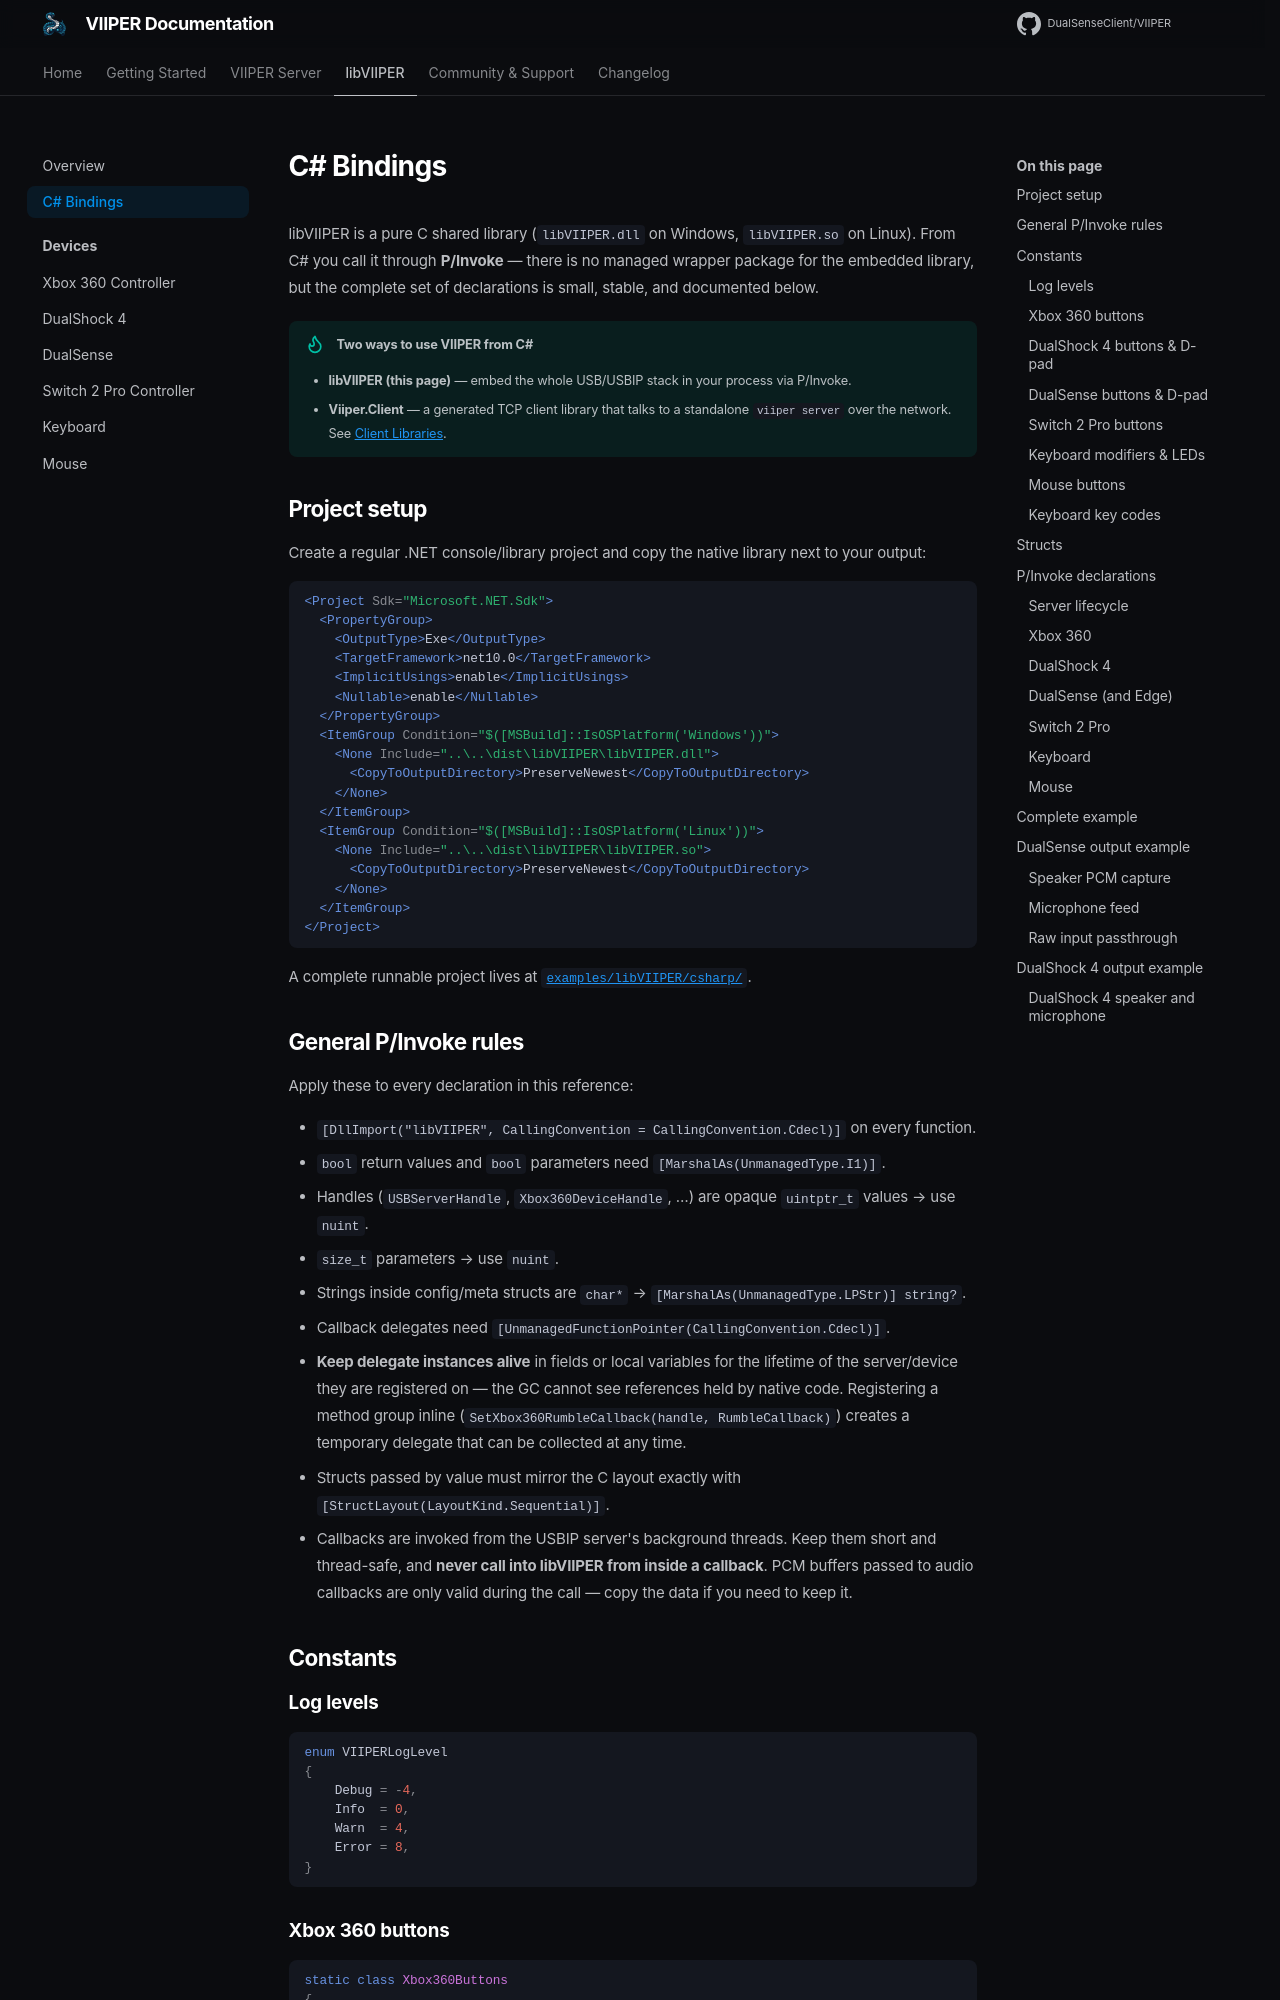

repository: DualSenseClient/VIIPER · page: libviiper/csharp/index.html · generator: mkdocs

# C# Bindings

libVIIPER is a pure C shared library (`libVIIPER.dll` on Windows, `libVIIPER.so` on
Linux). From C# you call it through **P/Invoke** — there is no managed wrapper
package for the embedded library, but the complete set of declarations is small,
stable, and documented below.

!!! tip "Two ways to use VIIPER from C#"
    - **libVIIPER (this page)** — embed the whole USB/USBIP stack in your process via P/Invoke.
    - **Viiper.Client** — a generated TCP client library that talks to a standalone
      `viiper server` over the network. See [Client Libraries](../server/client-libraries.md).

## Project setup

Create a regular .NET console/library project and copy the native library next to
your output:

```xml
<Project Sdk="Microsoft.NET.Sdk">
  <PropertyGroup>
    <OutputType>Exe</OutputType>
    <TargetFramework>net10.0</TargetFramework>
    <ImplicitUsings>enable</ImplicitUsings>
    <Nullable>enable</Nullable>
  </PropertyGroup>
  <ItemGroup Condition="$([MSBuild]::IsOSPlatform('Windows'))">
    <None Include="..\..\dist\libVIIPER\libVIIPER.dll">
      <CopyToOutputDirectory>PreserveNewest</CopyToOutputDirectory>
    </None>
  </ItemGroup>
  <ItemGroup Condition="$([MSBuild]::IsOSPlatform('Linux'))">
    <None Include="..\..\dist\libVIIPER\libVIIPER.so">
      <CopyToOutputDirectory>PreserveNewest</CopyToOutputDirectory>
    </None>
  </ItemGroup>
</Project>
```

A complete runnable project lives at
[`examples/libVIIPER/csharp/`](https://github.com/DualSenseClient/VIIPER/tree/main/examples/libVIIPER/csharp).

## General P/Invoke rules

Apply these to every declaration in this reference:

- `[DllImport("libVIIPER", CallingConvention = CallingConvention.Cdecl)]` on every function.
- `bool` return values and `bool` parameters need `[MarshalAs(UnmanagedType.I1)]`.
- Handles (`USBServerHandle`, `Xbox360DeviceHandle`, …) are opaque `uintptr_t` values → use `nuint`.
- `size_t` parameters → use `nuint`.
- Strings inside config/meta structs are `char*` → `[MarshalAs(UnmanagedType.LPStr)] string?`.
- Callback delegates need `[UnmanagedFunctionPointer(CallingConvention.Cdecl)]`.
- **Keep delegate instances alive** in fields or local variables for the lifetime of
  the server/device they are registered on — the GC cannot see references held by
  native code. Registering a method group inline (`SetXbox360RumbleCallback(handle, RumbleCallback)`)
  creates a temporary delegate that can be collected at any time.
- Structs passed by value must mirror the C layout exactly with
  `[StructLayout(LayoutKind.Sequential)]`.
- Callbacks are invoked from the USBIP server's background threads. Keep them short
  and thread-safe, and **never call into libVIIPER from inside a callback**.
  PCM buffers passed to audio callbacks are only valid during the call — copy the
  data if you need to keep it.

## Constants

### Log levels

```csharp
enum VIIPERLogLevel
{
    Debug = -4,
    Info  = 0,
    Warn  = 4,
    Error = 8,
}
```

### Xbox 360 buttons

```csharp
static class Xbox360Buttons
{
    public const uint DPadUp    = 0x0001;
    public const uint DPadDown  = 0x0002;
    public const uint DPadLeft  = 0x0004;
    public const uint DPadRight = 0x0008;
    public const uint Start     = 0x0010;
    public const uint Back      = 0x0020;
    public const uint LThumb    = 0x0040;
    public const uint RThumb    = 0x0080;
    public const uint LShoulder = 0x0100;
    public const uint RShoulder = 0x0200;
    public const uint Guide     = 0x0400;
    public const uint A         = 0x1000;
    public const uint B         = 0x2000;
    public const uint X         = 0x4000;
    public const uint Y         = 0x8000;
}
```
